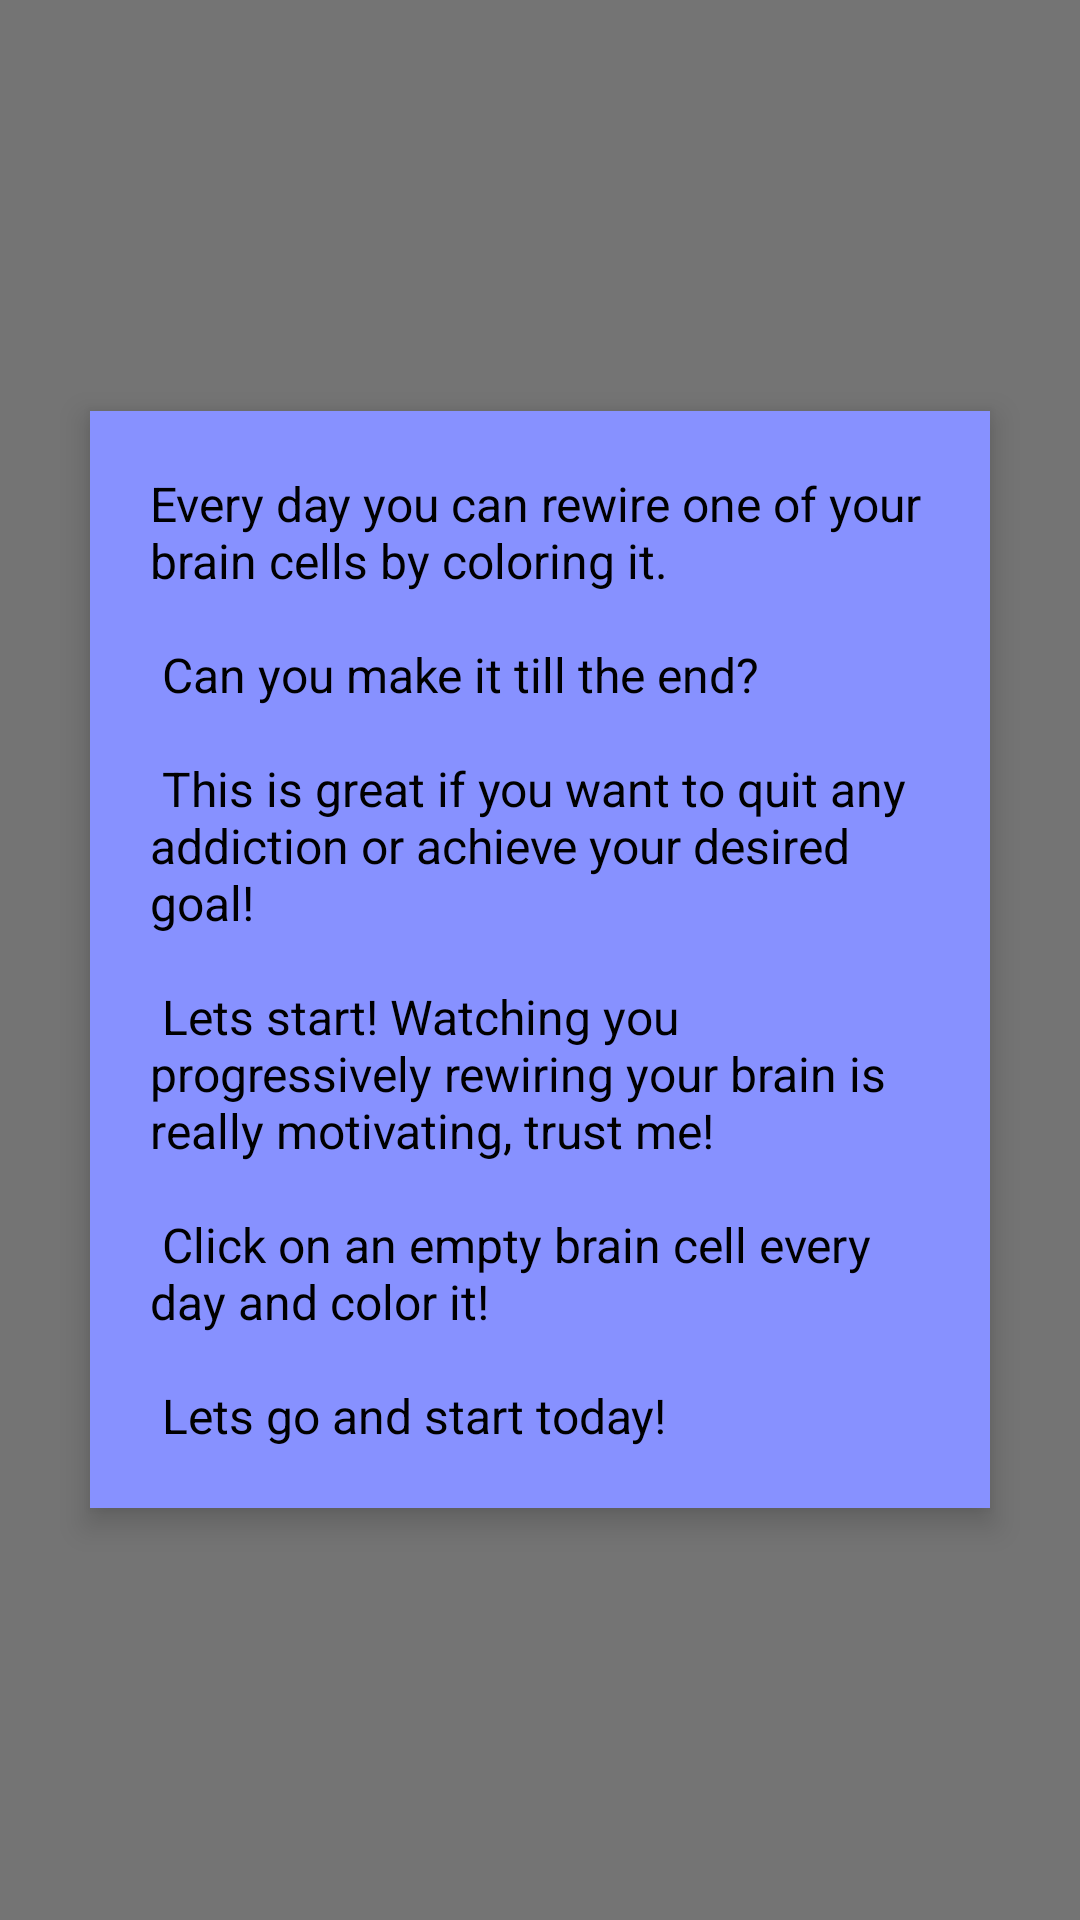

Layout XML and referenced resources for this Android screen:
<!-- AndroidManifest.xml: application theme AppTheme -->
<!-- res/layout/info_popup.xml -->
<?xml version="1.0" encoding="utf-8"?>
<FrameLayout xmlns:android="http://schemas.android.com/apk/res/android"
    android:layout_width="match_parent"
    android:layout_height="match_parent"
    android:background="#88000000"> 

    <LinearLayout
        android:layout_width="300dp"
        android:layout_height="wrap_content"
        android:layout_gravity="center"
        android:orientation="vertical"
        android:padding="20dp"
        android:background="#8791FF"
        android:elevation="6dp">

        <TextView
            android:id="@+id/infoText"
            android:layout_width="match_parent"
            android:layout_height="wrap_content"
            android:text="@string/info_popup_text"
            android:textColor="@android:color/black"
            android:textSize="16sp" />
    </LinearLayout>
</FrameLayout>
<!-- resources referenced by this layout -->
<resources>
  <string name="info_popup_text">
      Every day you can rewire one of your brain cells by coloring it.\n\n
      Can you make it till the end?\n\n
      This is great if you want to quit any addiction or achieve your desired goal!\n\n
      Lets start!  Watching you progressively rewiring your brain is really motivating, trust me!\n\n
      Click on an empty brain cell every day and color it!\n\n
      Lets go and start today!
      </string>
  <style name="AppTheme" parent="Theme.AppCompat.Light.DarkActionBar">
          
          <item name="android:windowBackground">@color/activity_background</item>
  
  
      </style>
  <color name="activity_background">#DFC8C8</color>
</resources>
